Photos from the image-classification dataset "data" in the GitHub repository Varalakshmi-5/Multiple-Disease-Prediction-System-With-Simple-Medical-Chatbot. Its 2 classes are: infected, not infected.

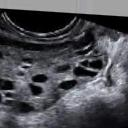
Label: infected

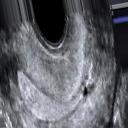
Label: not infected

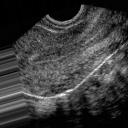
Label: not infected

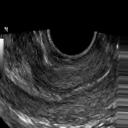
Label: not infected

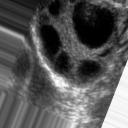
Label: infected

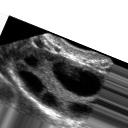
Label: infected
